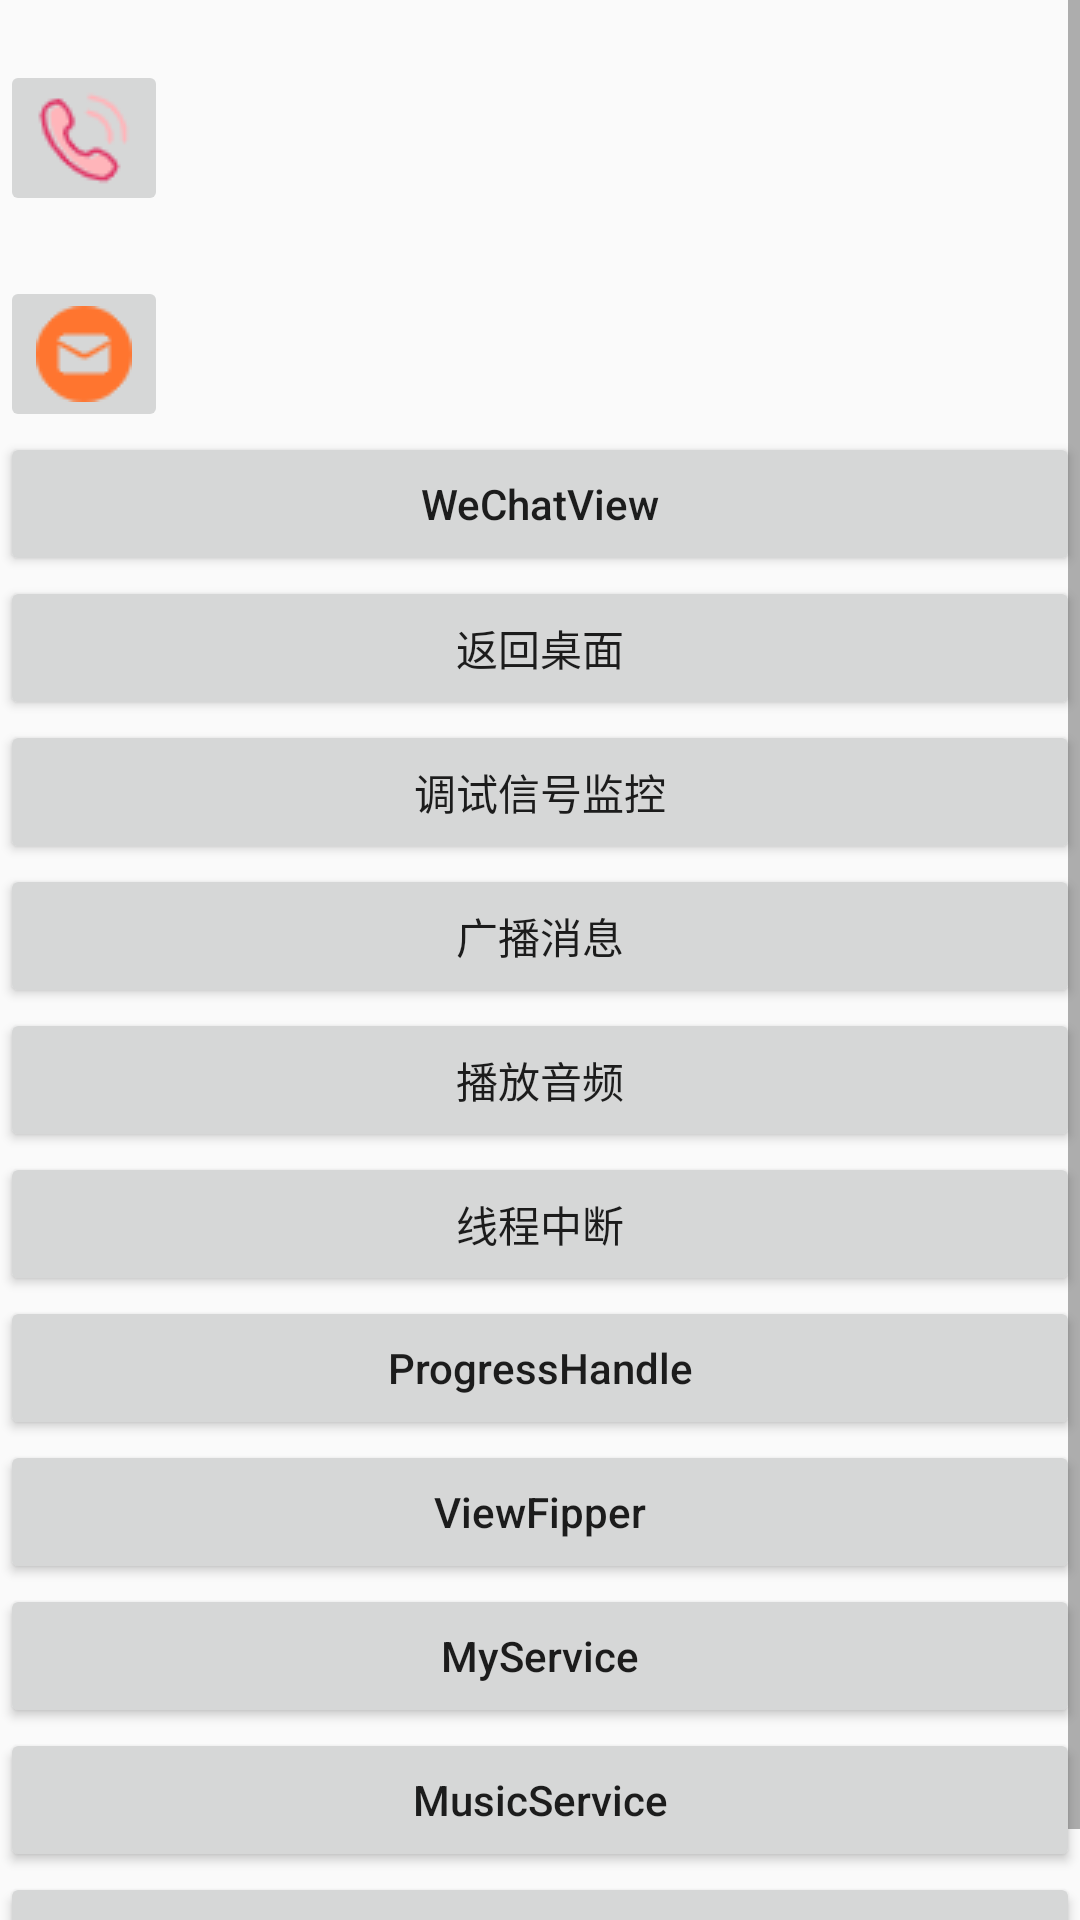

Reconstruct the res/layout file that produces this screen, plus the resources it refers to.
<!-- AndroidManifest.xml: application theme AppTheme -->
<!-- res/layout/activity_phone.xml -->
<?xml version="1.0" encoding="utf-8"?>
<ScrollView xmlns:android="http://schemas.android.com/apk/res/android"
    xmlns:app="http://schemas.android.com/apk/res-auto"
    xmlns:tools="http://schemas.android.com/tools"
    android:layout_width="match_parent"
    android:layout_height="match_parent"
    android:orientation="vertical"
    tools:context=".MingRi.PhoneActivity">

    <LinearLayout
        android:layout_width="match_parent"
        android:layout_height="match_parent"
        android:orientation="vertical">
        <ImageButton
            android:id="@+id/btn_phone"
            android:layout_width="wrap_content"
            android:layout_height="wrap_content"
            android:src="@drawable/phone"
            android:layout_marginTop="20dp"/>

        <ImageButton
            android:id="@+id/btn_message"
            android:layout_width="wrap_content"
            android:layout_height="wrap_content"
            android:src="@drawable/message"
            android:layout_marginTop="20dp"/>
        <Button
            android:id="@+id/btn_wechat"
            android:layout_width="match_parent"
            android:layout_height="wrap_content"
            android:textAllCaps="false"
            android:text="WeChatView"/>

        <Button
            android:id="@+id/btn_ret_home"
            android:layout_width="match_parent"
            android:layout_height="wrap_content"
            android:text="返回桌面"/>

        <Button
            android:id="@+id/btn_debug"
            android:layout_width="match_parent"
            android:layout_height="wrap_content"
            android:text="调试信号监控"/>

        <Button
            android:id="@+id/btn_broad"
            android:layout_width="match_parent"
            android:layout_height="wrap_content"
            android:text="广播消息"/>

        <Button
            android:id="@+id/btn_media"
            android:layout_width="match_parent"
            android:layout_height="wrap_content"
            android:text="播放音频"/>

        <Button
            android:id="@+id/btn_thread"
            android:layout_width="match_parent"
            android:layout_height="wrap_content"
            android:text="线程中断"/>

        <Button
            android:id="@+id/btn_proghandle"
            android:layout_width="match_parent"
            android:layout_height="wrap_content"
            android:text="ProgressHandle"
            android:textAllCaps="false"/>

        <Button
            android:id="@+id/btn_viewfipper"
            android:layout_width="match_parent"
            android:layout_height="wrap_content"
            android:text="ViewFipper"
            android:textAllCaps="false"/>

        <Button
            android:id="@+id/btn_servic"
            android:layout_width="match_parent"
            android:layout_height="wrap_content"
            android:text="MyService"
            android:textAllCaps="false"/>

        <Button
            android:id="@+id/btn_music_service"
            android:layout_width="match_parent"
            android:layout_height="wrap_content"
            android:text="MusicService"
            android:textAllCaps="false"/>

        <Button
            android:id="@+id/btn_bound_service"
            android:layout_width="match_parent"
            android:layout_height="wrap_content"
            android:text="BoundService"
            android:textAllCaps="false"/>
    </LinearLayout>>



</ScrollView>
<!-- resources referenced by this layout -->
<resources>
  <!-- drawable message: png bitmap (drawable, 815 bytes) -->
  <!-- drawable phone: png bitmap (drawable, 1607 bytes) -->
  <style name="AppTheme" parent="Theme.AppCompat.Light.DarkActionBar">
          
          <item name="colorPrimary">@color/colorPrimary</item>
          <item name="colorPrimaryDark">@color/colorPrimaryDark</item>
          <item name="colorAccent">@color/colorAccent</item>
      </style>
  <!-- not gathered from this repository: default colours our renderer supplied (Android Studio template values) -->
  <color name="colorPrimary">#FF6200EE</color>
  <color name="colorPrimaryDark">#FF3700B3</color>
  <color name="colorAccent">#FF03DAC5</color>
</resources>
